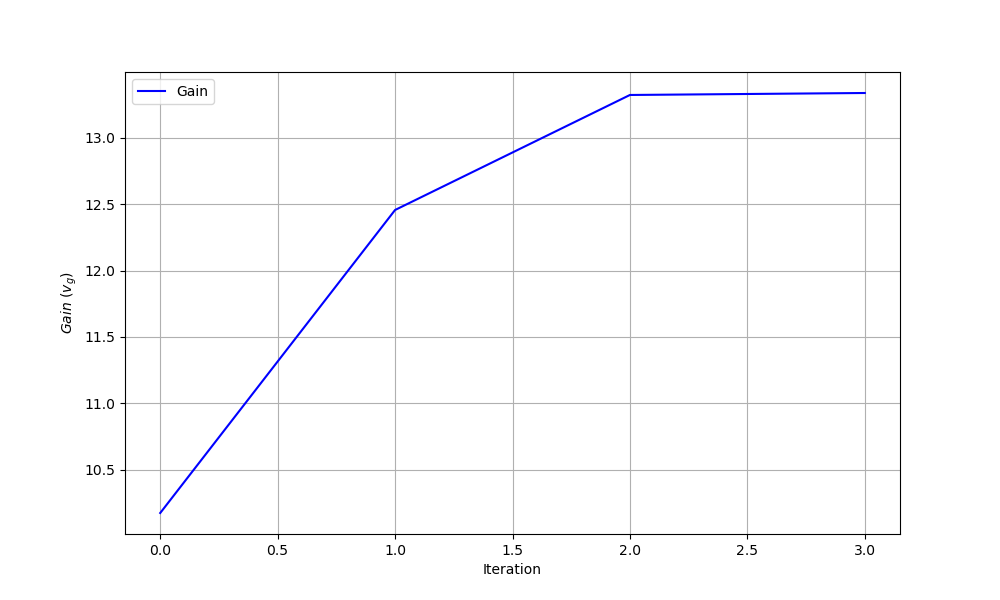

The file beside this chart, header and first rows:
iteration, theta0, theta1, gain
0, 0.0, 0.0, 10.17
1, -1.47, 2.232, 12.46
2, -9.72, 17.98, 13.32
3, -10.2, 17.74, 13.34
